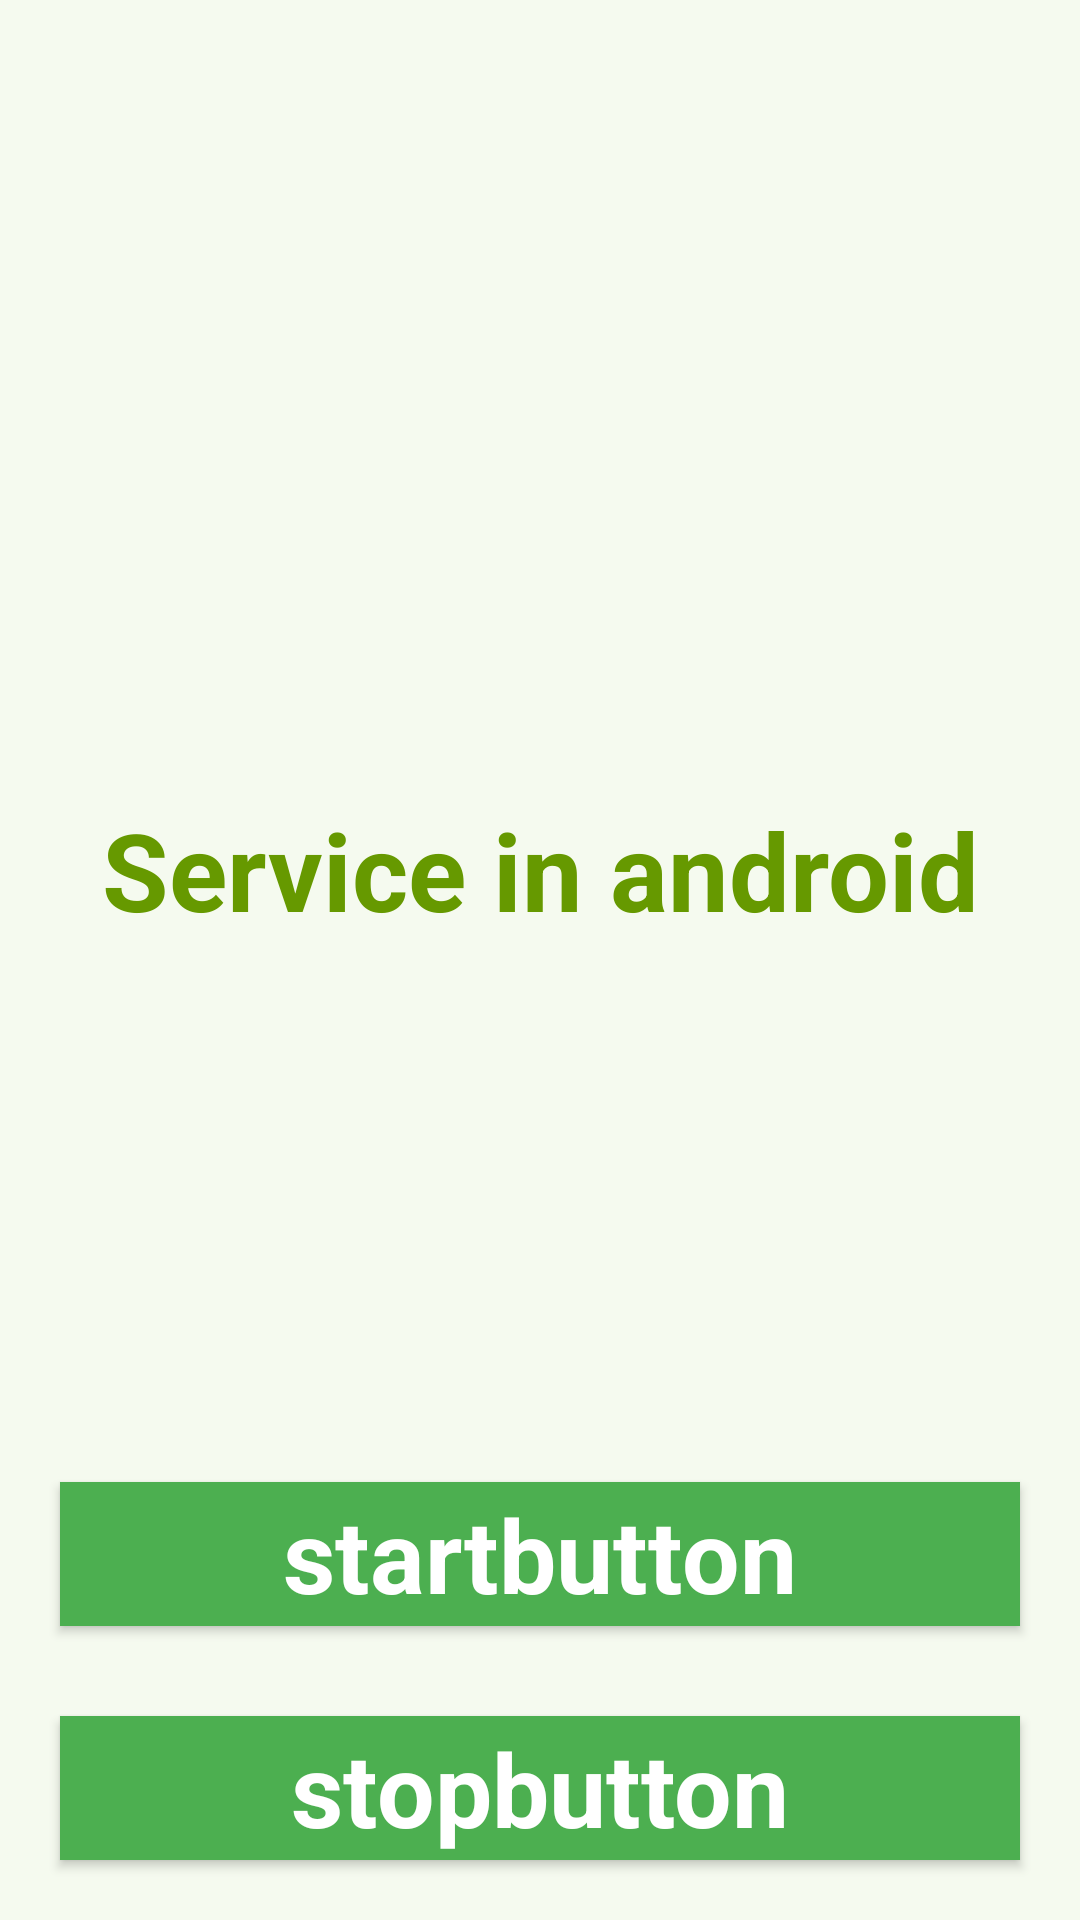

Android layout source for this screen:
<!-- AndroidManifest.xml: application theme Theme.Services1 -->
<!-- res/layout/activity_main.xml -->
<?xml version="1.0" encoding="utf-8"?>
<androidx.constraintlayout.widget.ConstraintLayout
    xmlns:android="http://schemas.android.com/apk/res/android"
    xmlns:app="http://schemas.android.com/apk/res-auto"
    xmlns:tools="http://schemas.android.com/tools"
    android:layout_width="match_parent"
    android:layout_height="match_parent"
    android:background="#168BC34A"
    tools:context=".MainActivity">

    <androidx.appcompat.widget.LinearLayoutCompat
        android:id="@+id/linearLayout"
        android:layout_width="match_parent"
        android:layout_height="wrap_content"
        android:layout_centerVertical="true"
        android:orientation="vertical"
        app:layout_constraintBottom_toBottomOf="parent"
        app:layout_constraintEnd_toEndOf="parent"
        app:layout_constraintStart_toStartOf="parent"
        app:layout_constraintTop_toTopOf="parent"
        app:layout_constraintVertical_bias="1.0"
        tools:ignore="MissingConstraints">

        <TextView
            android:id="@+id/textView1"
            android:layout_width="match_parent"
            android:layout_height="wrap_content"
            android:layout_marginBottom="170dp"
            android:text="Service in android"
            android:textAlignment="center"
            android:textAppearance="@style/TextAppearance.AppCompat.Large"
            android:textColor="@android:color/holo_green_dark"
            android:textSize="36sp"
            android:textStyle="bold" />

        <Button
            android:id="@+id/startButton"
            android:layout_width="match_parent"
            android:layout_height="match_parent"
            android:layout_marginStart="20dp"
            android:layout_marginTop="10dp"
            android:layout_marginEnd="20dp"
            android:layout_marginBottom="20dp"
            android:background="#4CAF50"
            android:text="@string/startButtonText"
            android:textAlignment="center"
            android:textAppearance="@style/TextAppearance.AppCompat.Display1"
            android:textColor="#FFFFFF"
            android:textStyle="bold" />

        <Button
            android:id="@+id/stopButton"
            android:layout_width="match_parent"
            android:layout_height="match_parent"
            android:layout_marginStart="20dp"
            android:layout_marginTop="10dp"
            android:layout_marginEnd="20dp"
            android:layout_marginBottom="20dp"
            android:background="#4CAF50"
            android:text="@string/stopButtonText"
            android:textAlignment="center"
            android:textAppearance="@style/TextAppearance.AppCompat.Display1"
            android:textColor="#FFFFFF"
            android:textStyle="bold" />

    </androidx.appcompat.widget.LinearLayoutCompat>

</androidx.constraintlayout.widget.ConstraintLayout>
<!-- resources referenced by this layout -->
<resources>
  <string name="startButtonText">startbutton</string>
  <string name="stopButtonText">stopbutton</string>
  <style name="Theme.Services1" parent="Theme.MaterialComponents.DayNight.DarkActionBar">
          
          <item name="colorPrimary">@color/purple_500</item>
          <item name="colorPrimaryVariant">@color/purple_700</item>
          <item name="colorOnPrimary">@color/white</item>
          
          <item name="colorSecondary">@color/teal_200</item>
          <item name="colorSecondaryVariant">@color/teal_700</item>
          <item name="colorOnSecondary">@color/black</item>
          
          <item name="android:statusBarColor" tools:targetApi="l">?attr/colorPrimaryVariant</item>
          
      </style>
  <!-- not gathered from this repository: default colours our renderer supplied (Android Studio template values) -->
  <color name="purple_500">#FF6200EE</color>
  <color name="purple_700">#FF3700B3</color>
  <color name="teal_200">#FF03DAC5</color>
  <color name="teal_700">#FF018786</color>
  <color name="black">#FF000000</color>
  <color name="white">#FFFFFFFF</color>
</resources>
